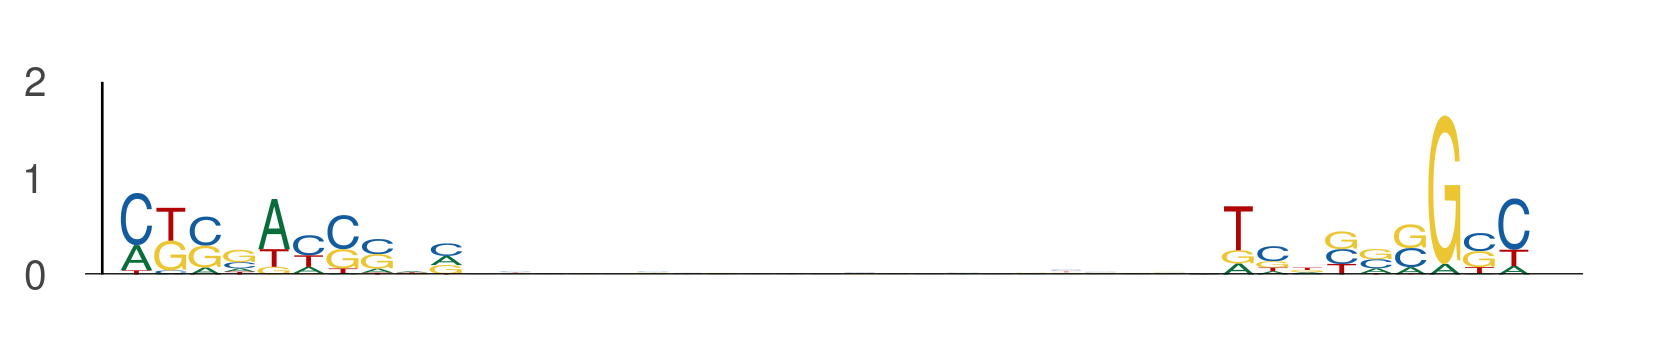

The table this chart was drawn from, first rows:
seq_index, start_position, end_position, is_reversed_complement
9328, 34, 44, 0
9328, 65, 75, 0
4642, 105, 115, 0
4642, 136, 146, 0
8295, 107, 117, 0
8295, 138, 148, 0
13085, 32, 42, 0
13085, 63, 73, 0
7906, 102, 112, 0
7906, 133, 143, 0
2497, 62, 72, 0
2497, 93, 103, 0
7108, 55, 65, 0
7108, 86, 96, 0
3778, 92, 102, 0
3778, 123, 133, 0
12564, 65, 75, 0
12564, 96, 106, 0
8222, 39, 49, 0
8222, 70, 80, 0
11883, 49, 59, 0
11883, 80, 90, 0
12295, 14, 24, 0
12295, 45, 55, 0
10115, 38, 48, 0
10115, 69, 79, 0
10080, 72, 82, 0
10080, 103, 113, 0
1247, 33, 43, 0
1247, 64, 74, 0
5132, 69, 79, 0
5132, 100, 110, 0
5022, 33, 43, 0
5022, 64, 74, 0
2138, 82, 92, 0
2138, 113, 123, 0
11106, 32, 42, 0
11106, 63, 73, 0
8761, 18, 28, 0
8761, 49, 59, 0
8761, 40, 50, 0
8761, 71, 81, 0
1512, 46, 56, 0
1512, 77, 87, 0
13660, 47, 57, 0
13660, 78, 88, 0
8444, 17, 27, 0
8444, 48, 58, 0
9045, 46, 56, 0
9045, 77, 87, 0
5959, 61, 71, 0
5959, 92, 102, 0
4572, 69, 79, 0
4572, 100, 110, 0
4859, 72, 82, 0
4859, 103, 113, 0
7186, 53, 63, 0
7186, 84, 94, 0
3152, 77, 87, 0
3152, 108, 118, 0
... 334 more rows
